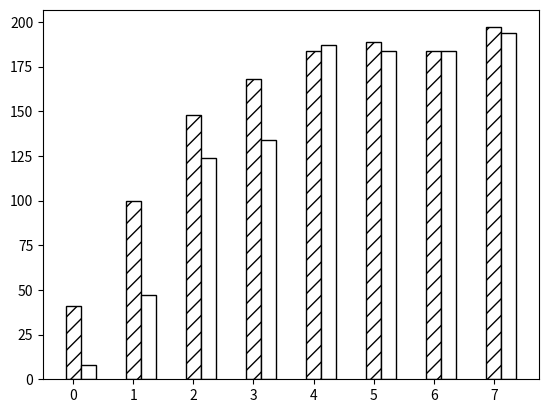

The matplotlib source for this figure: (Note: this script raises an exception after producing the figure.)
# import numpy as np
# import matplotlib.pyplot as plt
# import os
#
#
# opacity = 1
# values = [0.629, 0.639, 0.821, 0.854]
# tags = ("Non Error\nRandom", "Error\nRandom", "Non Error\nDirected", "Error\nDirected")
#
# y_pos = np.arange(len(tags))
#
# plt.bar(y_pos, values, align='center',edgecolor='black',
#                  alpha=1,
#                  color="white",)
# plt.xticks(y_pos, tags)
# plt.ylabel('Error Rates')
# plt.title('Sensitivity to Start Condition')
# os.chdir("/Users/<user>/Documents/SUTD/Research/LaTeX/GMLFuzz/figs")
# plt.savefig('RQ3.png', dpi=250, bbox_inches='tight')

# import numpy as np
# import matplotlib.pyplot as plt
# from matplotlib.ticker import MaxNLocator
# from collections import namedtuple
#
#
#
# values = [0.603, 0.639, 0.807, 0.854]
# tags = ("Non Error\nRandom", "Error\nRandom", "Non Error\nDirected", "Error\nDirected")
#
# y_pos = np.arange(len(tags))
#
# plt.bar(y_pos, values, align='center', alpha=0.5, color="black")
# plt.xticks(y_pos, tags)
# plt.ylabel('Error rates')
# plt.title('Types')
# plt.colors()
# plt.show()

import numpy as np
import matplotlib.pyplot as plt
import os

# data to plot
n_groups = 8

Grammar_type = "Jaccard Sensitivity"

Error_rate_dir = (41,
100,
148,
168,
184,
189,
184,
197)
Error_rate_random = (8,
47,
124,
134,
187,
184,
184,
194)

# create plot
fig, ax = plt.subplots()
index = np.arange(n_groups)
bar_width = 0.25
opacity = 1

rects1 = plt.bar(index, Error_rate_dir, bar_width,
                 edgecolor='black',
                 alpha=opacity,
                 color='white',
                 hatch="//",
                 label='Directed')

rects2 = plt.bar(index + bar_width, Error_rate_random, bar_width,
                 edgecolor='black',
                 alpha=opacity,
                 color="white",
                 label='Random')

# fig = plt.figure()
os.chdir("/Users/<user>/Documents/SUTD/Research/LaTeX/GMLFuzz/figs")
plt.xlabel(Grammar_type)
plt.ylabel('Error rates')
plt.title(Grammar_type + " Errors")
# fig.suptitle()
plt.xticks(index + bar_width/2, (0.05,
0.15,
0.3,
0.4,
0.45,
0.5,
0.6,
0.75))
plt.legend()
# plt.show()
plt.savefig(Grammar_type + '.png', dpi=250, bbox_inches='tight')
# plt.show()